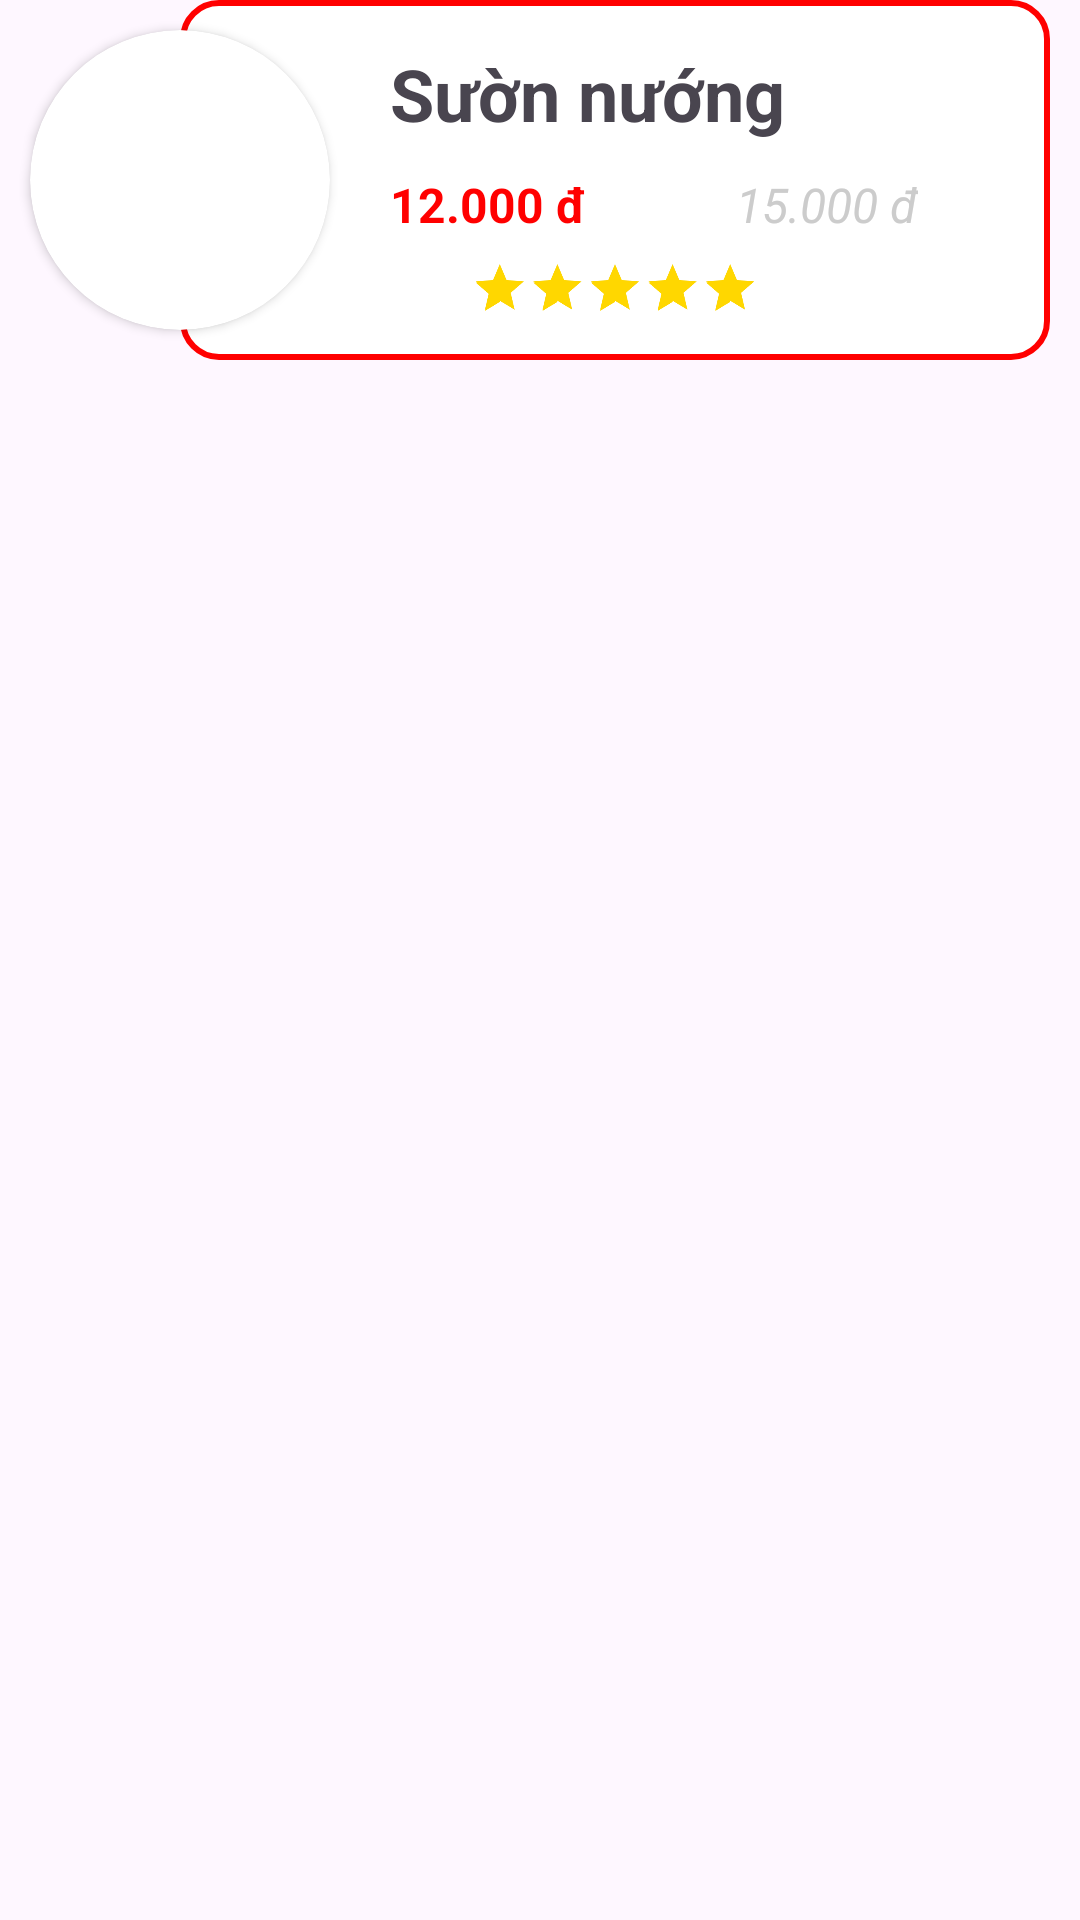

Produce the Android XML layout that renders to this screen, including the resource entries it uses.
<!-- AndroidManifest.xml: application theme Theme.RecyclerViewDemo -->
<!-- res/layout/dish_item.xml -->
<?xml version="1.0" encoding="utf-8"?>
<androidx.constraintlayout.widget.ConstraintLayout xmlns:android="http://schemas.android.com/apk/res/android"
    android:layout_width="match_parent"
    android:layout_height="wrap_content"
    xmlns:app="http://schemas.android.com/apk/res-auto"
    android:background="@android:color/transparent"
    android:layout_marginLeft="0dp"
    android:layout_marginRight="10dp"
    android:layout_marginTop="20dp"
    android:layout_marginBottom="20dp">

    <androidx.cardview.widget.CardView
        xmlns:app="http://schemas.android.com/apk/res-auto"
        android:layout_width="wrap_content"
        android:layout_height="wrap_content"
        app:layout_constraintTop_toTopOf="parent"
        app:layout_constraintStart_toStartOf="parent"
        android:layout_margin="10dp"
        app:cardCornerRadius="100dp">

        <ImageView
            android:id="@+id/dishImage"
            android:layout_width="100dp"
            android:layout_height="100dp"
            android:background="@drawable/monman" />
    </androidx.cardview.widget.CardView>

    <androidx.constraintlayout.widget.ConstraintLayout
        android:layout_width="match_parent"
        android:layout_height="120dp"
        android:layout_marginTop="10dp"
        android:layout_marginLeft="60dp"
        android:layout_marginRight="10dp"
        android:background="@drawable/border">

        <TextView
            android:id="@+id/dishItemName"
            android:layout_width="wrap_content"
            android:layout_height="wrap_content"
            app:layout_constraintTop_toTopOf="parent"
            app:layout_constraintStart_toStartOf="parent"
            android:layout_marginLeft="70dp"
            android:layout_marginTop="15dp"
            android:textSize="24sp"
            android:textStyle="bold"
            android:text="Sườn nướng">
        </TextView>

        <TextView
            android:id="@+id/dishPriceSale"
            android:layout_width="wrap_content"
            android:layout_height="wrap_content"
            app:layout_constraintTop_toBottomOf="@id/dishItemName"
            app:layout_constraintStart_toStartOf="parent"
            android:layout_marginLeft="70dp"
            android:layout_marginTop="10dp"
            android:text="12.000 đ"
            android:textColor="#ff0000"
            android:textStyle="bold"
            android:textSize="16sp">
        </TextView>

        <TextView
            android:id="@+id/dishPrice"
            android:layout_width="wrap_content"
            android:layout_height="wrap_content"
            app:layout_constraintTop_toBottomOf="@id/dishItemName"
            app:layout_constraintStart_toEndOf="@id/dishPriceSale"
            android:layout_marginLeft="50dp"
            android:layout_marginTop="10dp"
            android:text="15.000 đ"
            android:textColor="@color/lightGrey"
            android:textStyle="italic"
            android:textSize="16sp">
        </TextView>

        <ImageButton
            android:layout_width="wrap_content"
            android:layout_height="match_parent"
            app:layout_constraintTop_toTopOf="parent"
            app:layout_constraintEnd_toEndOf="parent"
            android:background="@color/transparent"
            android:src="@drawable/baseline_navigate_next_24"
            android:layout_marginRight="8dp"
            android:contentDescription="@string/navigation_next">
        </ImageButton>

        <RatingBar
            android:id="@+id/ratingBar"
            android:layout_width="wrap_content"
            android:layout_height="wrap_content"
            android:scaleX="0.4"
            android:scaleY="0.4"
            app:layout_constraintStart_toStartOf="parent"
            app:layout_constraintEnd_toEndOf="parent"
            app:layout_constraintTop_toTopOf="@id/dishPrice"
            android:layout_marginTop="12dp"
            android:stepSize="1"
            android:numStars="5"
            android:rating="5"
            android:theme="@style/RatingBar"/>

    </androidx.constraintlayout.widget.ConstraintLayout>

</androidx.constraintlayout.widget.ConstraintLayout>
<!-- resources referenced by this layout -->
<resources>
  <color name="lightGrey">#CCCCCC</color>
  <color name="transparent">#00000000</color>
  <!-- drawable border (drawable) -->
  <?xml version="1.0" encoding="utf-8"?>
  <shape xmlns:android="http://schemas.android.com/apk/res/android">
      <solid android:color="@android:color/white" />
      <stroke
          android:width="2dp"
          android:color="#FF0000" />
      <corners android:radius="12dp" />
  </shape>
  <string name="navigation_next">Đi tới trang chứa món ăn</string>
  <style name="RatingBar" parent="Theme.AppCompat">
          <item name="colorControlNormal">@color/lightGrey</item>
          <item name="colorControlActivated">@color/duskYellow</item>
      </style>
  <style name="Theme.RecyclerViewDemo" parent="Base.Theme.RecyclerViewDemo" />
  <color name="duskYellow">#FFD700</color>
  <style name="Base.Theme.RecyclerViewDemo" parent="Theme.Material3.DayNight.NoActionBar">
          
          
      </style>
</resources>
